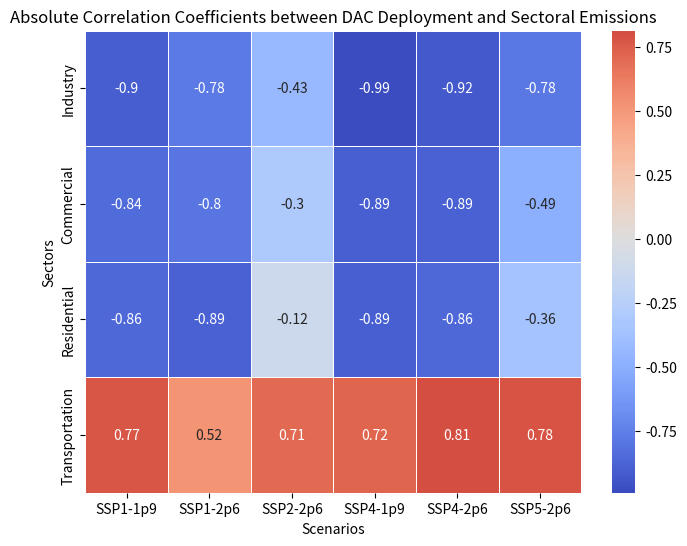

Reproduce this figure in Python.
#!/usr/bin/env python3
# -*- coding: utf-8 -*-
"""
Created on Tue Sep  3 16:06:53 2024

@author: fyabdulla
"""

import seaborn as sns
import matplotlib.pyplot as plt
import pandas as pd

# Data provided
data = {
    "SSP1-1p9": [-0.899, -0.844, -0.858, 0.774],
    "SSP1-2p6": [-0.778, -0.799, -0.891, 0.521],
    "SSP2-2p6": [-0.429, -0.301, -0.122, 0.706],
    "SSP4-1p9": [-0.990, -0.892, -0.892, 0.717],
    "SSP4-2p6": [-0.923, -0.885, -0.862, 0.812],
    "SSP5-2p6": [-0.779, -0.495, -0.363, 0.783]
}

# Sector names
sectors = ["Industry", "Commercial", "Residential", "Transportation"]

# Create DataFrame
df = pd.DataFrame(data, index=sectors)

# Plotting the heatmap
plt.figure(figsize=(8, 6))
sns.heatmap(df, annot=True, cmap='coolwarm', center=0, linewidths=.5)
plt.title('Absolute Correlation Coefficients between DAC Deployment and Sectoral Emissions')
plt.xlabel('Scenarios')
plt.ylabel('Sectors')
plt.show()
